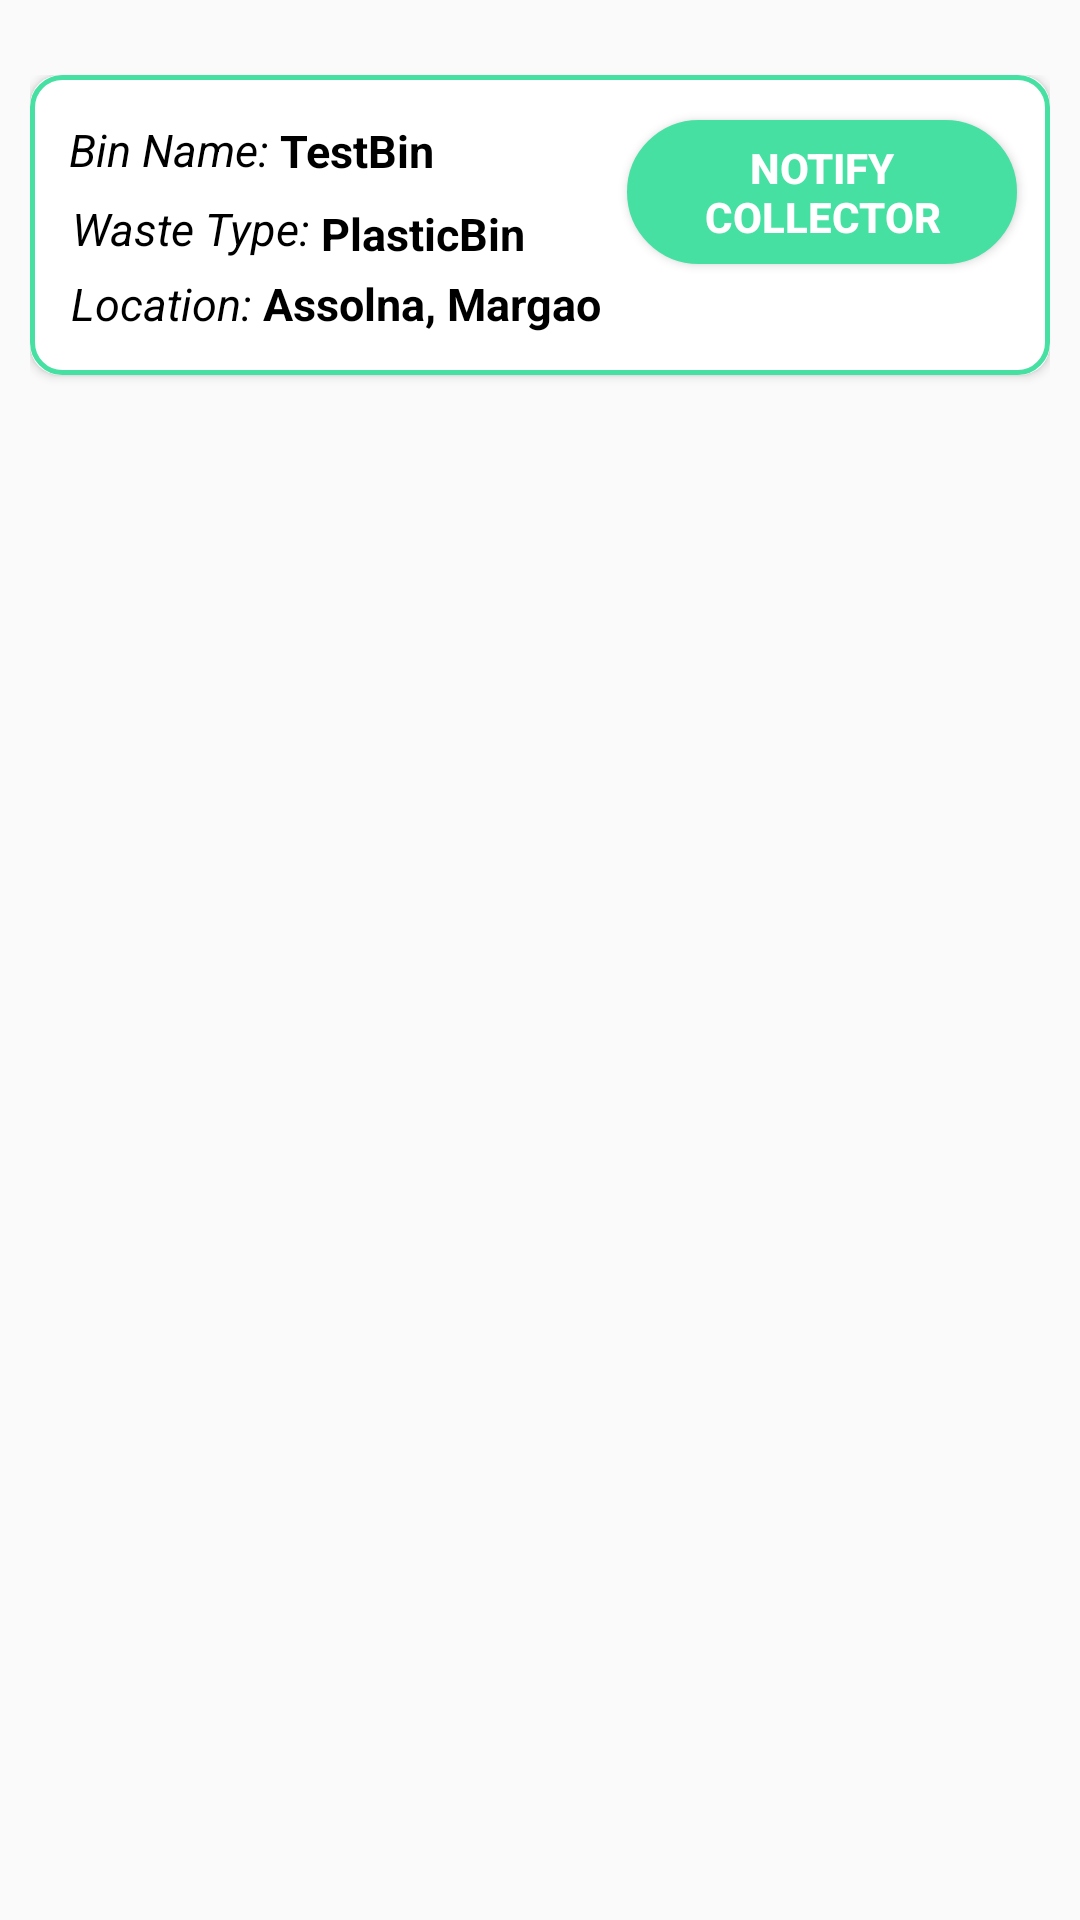

Reconstruct the res/layout file that produces this screen, plus the resources it refers to.
<!-- AndroidManifest.xml: application theme AppTheme -->
<!-- res/layout/full_bins_row.xml -->
<?xml version="1.0" encoding="utf-8"?>
<RelativeLayout xmlns:android="http://schemas.android.com/apk/res/android"
xmlns:tools="http://schemas.android.com/tools"
android:layout_width="match_parent"
android:layout_height="match_parent"
xmlns:app="http://schemas.android.com/apk/res-auto">
<LinearLayout
    android:layout_width="match_parent"
    android:layout_height="match_parent"
    android:layout_marginLeft="10dp"
    android:layout_marginTop="25dp"
    android:layout_marginRight="10dp"
    android:layout_marginBottom="25dp"
    android:orientation="horizontal">

    <androidx.cardview.widget.CardView
        android:layout_width="0dp"
        android:layout_height="100dp"
        android:layout_weight="1"
        android:gravity="center"
        app:cardCornerRadius="10dp"
        android:orientation="vertical">

        <androidx.constraintlayout.widget.ConstraintLayout
            android:layout_width="match_parent"
            android:layout_height="match_parent"
            android:background="@drawable/thistory">


            <TextView
                android:id="@+id/textView13"
                android:layout_width="wrap_content"
                android:layout_height="wrap_content"
                android:textSize="15sp"
                android:textColor="#000"
                android:textStyle="italic"
                android:text="Bin Name: "
                app:layout_constraintBottom_toBottomOf="parent"
                app:layout_constraintEnd_toEndOf="parent"
                app:layout_constraintHorizontal_bias="0.048"
                app:layout_constraintStart_toStartOf="parent"
                app:layout_constraintTop_toTopOf="parent"
                app:layout_constraintVertical_bias="0.185" />

            <TextView
                android:id="@+id/binName"
                android:layout_width="wrap_content"
                android:layout_height="wrap_content"
                android:text="TestBin"
                android:textColor="#000"
                android:textSize="15sp"
                android:textStyle="bold"
                app:layout_constraintBottom_toBottomOf="parent"
                app:layout_constraintEnd_toEndOf="parent"
                app:layout_constraintHorizontal_bias="0.0"
                app:layout_constraintStart_toEndOf="@+id/textView13"
                app:layout_constraintTop_toTopOf="parent"
                app:layout_constraintVertical_bias="0.189" />

            <TextView
                android:id="@+id/textView14"
                android:layout_width="wrap_content"
                android:layout_height="wrap_content"
                android:text="Waste Type: "
                android:textColor="#000"
                android:textSize="15sp"
                android:textStyle="italic"
                app:layout_constraintBottom_toBottomOf="parent"
                app:layout_constraintEnd_toEndOf="parent"
                app:layout_constraintHorizontal_bias="0.054"
                app:layout_constraintStart_toStartOf="parent"
                app:layout_constraintTop_toTopOf="parent"
                app:layout_constraintVertical_bias="0.513" />

            <TextView
                android:id="@+id/textView15"
                android:layout_width="wrap_content"
                android:layout_height="wrap_content"
                android:text="Location: "
                android:textColor="#000"
                android:textStyle="italic"
                android:textSize="15sp"
                app:layout_constraintBottom_toBottomOf="parent"
                app:layout_constraintEnd_toEndOf="parent"
                app:layout_constraintHorizontal_bias="0.05"
                app:layout_constraintStart_toStartOf="parent"
                app:layout_constraintTop_toTopOf="parent"
                app:layout_constraintVertical_bias="0.828" />

            <TextView
                android:id="@+id/binType"
                android:layout_width="wrap_content"
                android:layout_height="wrap_content"
                android:layout_marginEnd="11dp"
                android:text="PlasticBin"
                android:textColor="#000"
                android:textSize="15sp"
                android:textStyle="bold"
                app:layout_constraintBottom_toTopOf="@+id/binAddress"
                app:layout_constraintEnd_toEndOf="parent"
                app:layout_constraintHorizontal_bias="0.0"
                app:layout_constraintStart_toEndOf="@+id/textView14"
                app:layout_constraintTop_toTopOf="parent"
                app:layout_constraintVertical_bias="0.934" />

            <TextView
                android:id="@+id/binAddress"
                android:layout_width="wrap_content"
                android:layout_height="wrap_content"
                android:layout_marginTop="12dp"
                android:layout_marginEnd="22dp"
                android:text="Assolna, Margao"
                android:textColor="#000"
                android:textStyle="bold"
                android:textSize="15sp"
                app:layout_constraintBottom_toBottomOf="parent"
                app:layout_constraintEnd_toEndOf="parent"
                app:layout_constraintHorizontal_bias="0.0"
                app:layout_constraintStart_toEndOf="@+id/textView15"
                app:layout_constraintTop_toTopOf="parent"
                app:layout_constraintVertical_bias="0.796" />

            <Button
                android:id="@+id/notifyBtn"
                android:layout_width="130dp"
                android:layout_height="wrap_content"
                android:background="@drawable/green_button"
                android:drawableRight="@drawable/notify"
                android:paddingLeft="10dp"
                android:paddingRight="10dp"
                android:text="Notify Collector"
                android:textColor="#fff"
                android:textSize="14sp"
                android:textStyle="bold"
                app:layout_constraintBottom_toBottomOf="parent"
                app:layout_constraintEnd_toEndOf="parent"
                app:layout_constraintHorizontal_bias="0.947"
                app:layout_constraintStart_toStartOf="parent"
                app:layout_constraintTop_toTopOf="parent"
                app:layout_constraintVertical_bias="0.288" />

        </androidx.constraintlayout.widget.ConstraintLayout>

    </androidx.cardview.widget.CardView>


</LinearLayout>


</RelativeLayout>
<!-- resources referenced by this layout -->
<resources>
  <!-- drawable green_button (drawable) -->
  <?xml version="1.0" encoding="utf-8"?>
  <ripple xmlns:android="http://schemas.android.com/apk/res/android"
      android:color="#fff">
      <item>
          <shape android:shape="rectangle">
              <solid android:color="#46E0A2"/>
              <stroke android:color="#47CCDD" />
              <stroke android:width="5px" android:color="#46E0A2" />
              <corners android:radius="40dp" />
          </shape>
      </item>
  
  
  </ripple>
  <!-- drawable thistory (drawable) -->
  <?xml version="1.0" encoding="utf-8"?>
  <ripple xmlns:android="http://schemas.android.com/apk/res/android"
      android:color="#46E0A2">
      <item>
          <shape android:shape="rectangle">
              <solid android:color="#FFFF"/>
              <stroke android:color="#46E0A2"  />
              <stroke android:width="5px" android:color="#46E0A2" />
              <corners android:radius="10dp" />
          </shape>
      </item>
  
  
  </ripple>
  <style name="AppTheme" parent="Theme.AppCompat.Light.DarkActionBar">
          <item name="colorPrimary">#000</item>
          <item name="colorPrimaryDark">#000</item>
          <item name="colorAccent">#46E0A2</item>
      </style>
</resources>
